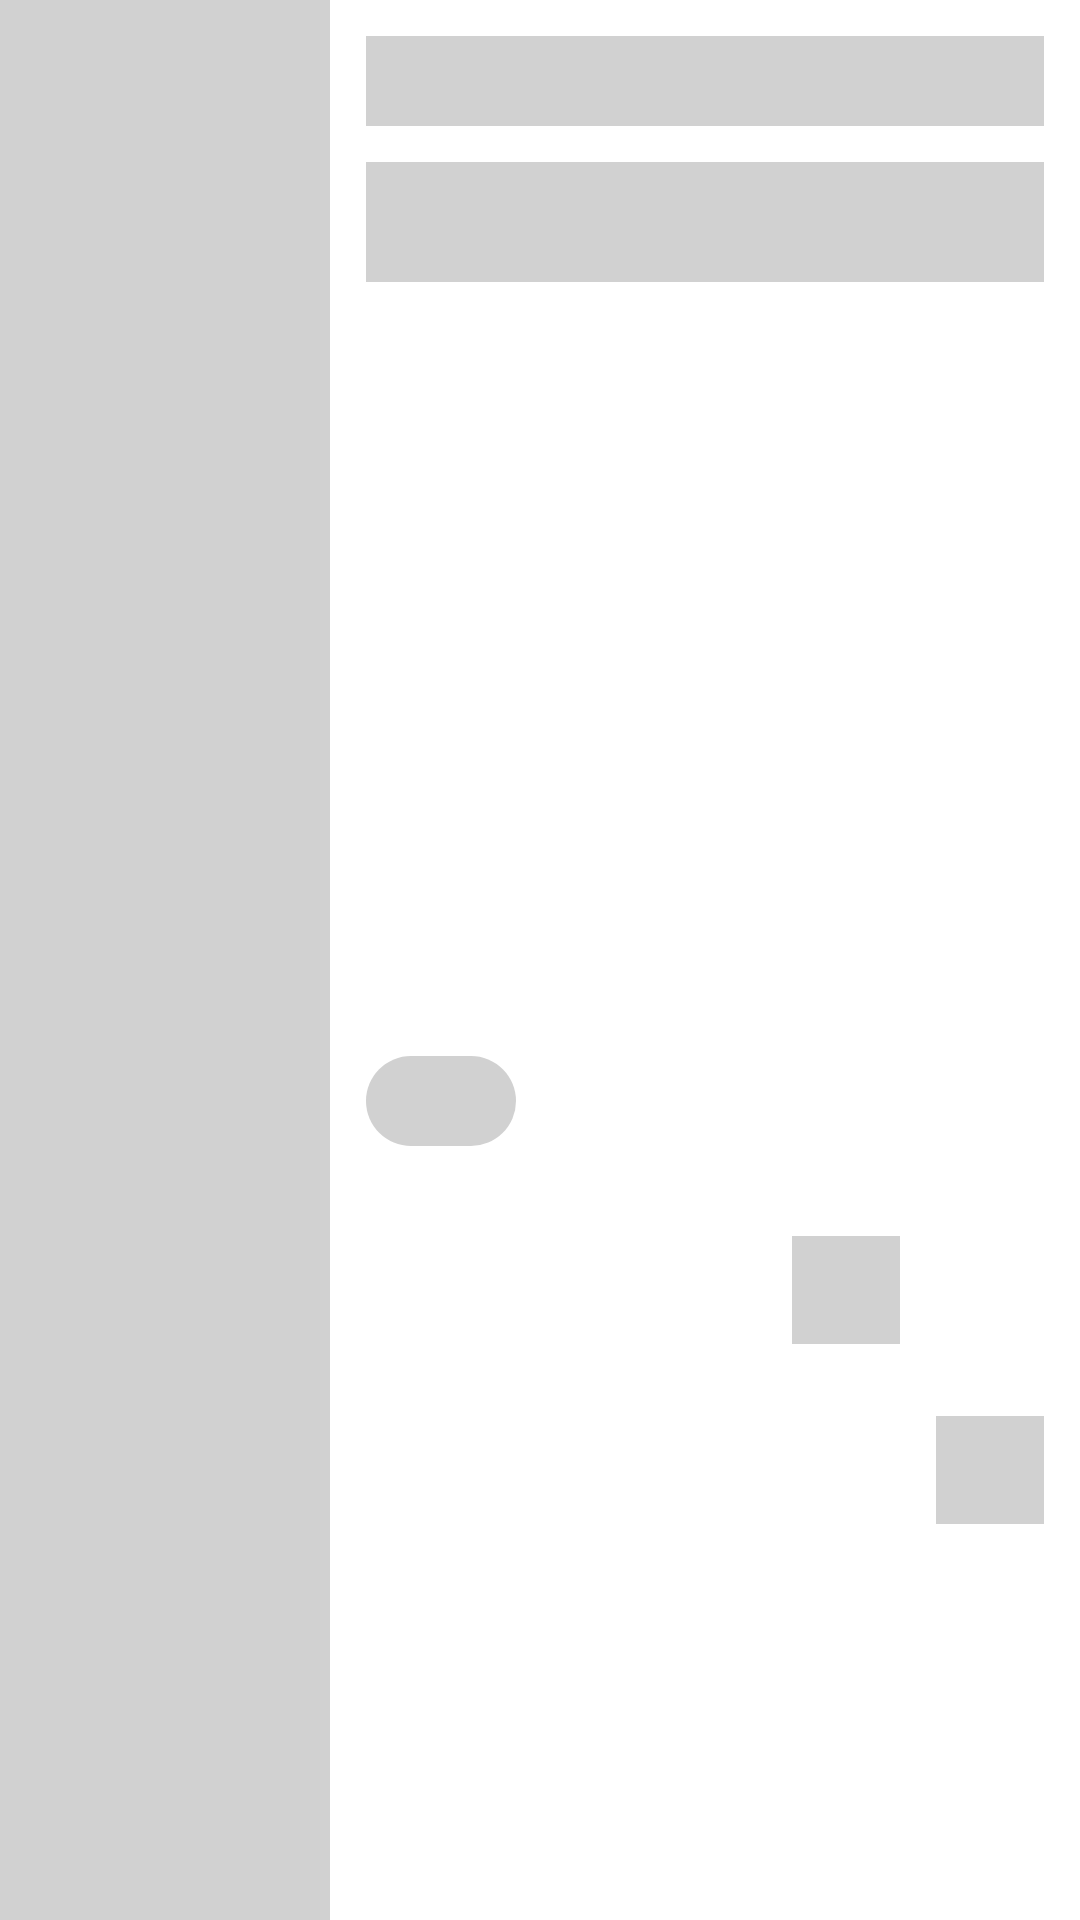

Produce the Android XML layout that renders to this screen, including the resource entries it uses.
<!-- AndroidManifest.xml: application theme Theme.MovieApp -->
<!-- res/layout/placeholder_row_desc.xml -->
<?xml version="1.0" encoding="utf-8"?>
<androidx.constraintlayout.widget.ConstraintLayout xmlns:android="http://schemas.android.com/apk/res/android"
    xmlns:app="http://schemas.android.com/apk/res-auto"
    android:layout_width="match_parent"
    android:layout_height="150dp"
    android:layout_marginTop="4dp"
    android:layout_marginBottom="4dp">

    <View
        android:id="@+id/view"
        android:layout_width="110dp"
        android:layout_height="match_parent"
        android:background="@color/mediumGray"
        app:layout_constraintBottom_toBottomOf="parent"
        app:layout_constraintStart_toStartOf="parent"
        app:layout_constraintTop_toTopOf="parent" />

    <View
        android:id="@+id/view2"
        android:layout_width="0dp"
        android:layout_height="30sp"
        android:layout_marginStart="12dp"
        android:layout_marginTop="12dp"
        android:layout_marginEnd="12dp"
        android:background="@color/mediumGray"
        app:layout_constraintEnd_toEndOf="parent"
        app:layout_constraintStart_toEndOf="@+id/view"
        app:layout_constraintTop_toTopOf="parent" />

    <View
        android:id="@+id/view3"
        android:layout_width="0dp"
        android:layout_height="40sp"
        android:layout_marginTop="12dp"
        android:background="@color/mediumGray"
        app:layout_constraintEnd_toEndOf="@+id/view2"
        app:layout_constraintStart_toStartOf="@+id/view2"
        app:layout_constraintTop_toBottomOf="@+id/view2" />

    <View
        android:id="@+id/view5"
        android:layout_width="50dp"
        android:layout_height="30sp"
        android:layout_marginTop="12dp"
        android:layout_marginBottom="12dp"
        android:background="@drawable/shape_bg_btn"
        android:backgroundTint="@color/mediumGray"
        app:layout_constraintBottom_toBottomOf="parent"
        app:layout_constraintStart_toStartOf="@+id/view3"
        app:layout_constraintTop_toBottomOf="@+id/view3" />

    <View
        android:id="@+id/view6"
        android:layout_width="36dp"
        android:layout_height="36sp"
        android:layout_marginEnd="12dp"
        android:background="@color/mediumGray"
        app:layout_constraintBottom_toBottomOf="@+id/view7"
        app:layout_constraintEnd_toStartOf="@id/view7"
        app:layout_constraintTop_toTopOf="@+id/view5" />

    <View
        android:id="@+id/view7"
        android:layout_width="36dp"
        android:layout_height="36sp"
        android:layout_marginEnd="12dp"
        android:layout_marginBottom="12dp"
        android:background="@color/mediumGray"
        app:layout_constraintBottom_toBottomOf="parent"
        app:layout_constraintEnd_toEndOf="parent"
        app:layout_constraintTop_toTopOf="@+id/view5" />


</androidx.constraintlayout.widget.ConstraintLayout>
<!-- resources referenced by this layout -->
<resources>
  <color name="mediumGray">#D1D1D1</color>
  <!-- drawable shape_bg_btn (drawable) -->
  <?xml version="1.0" encoding="utf-8"?>
  <shape xmlns:android="http://schemas.android.com/apk/res/android">
      <corners
        android:radius="15dp"/>
      <solid android:color="@color/light_blue" />
  </shape>
  <style name="Theme.MovieApp" parent="Theme.MaterialComponents.DayNight.DarkActionBar">
          
          <item name="colorPrimary">@color/dark</item>
          <item name="colorPrimaryVariant">@color/dark</item>
          <item name="colorOnPrimary">@color/white</item>
          
          <item name="colorSecondary">@color/teal_200</item>
          <item name="colorSecondaryVariant">@color/teal_700</item>
          <item name="colorOnSecondary">@color/black</item>
          
          <item name="android:statusBarColor" tools:targetApi="l">?attr/colorPrimaryVariant</item>
          
  
      </style>
  <color name="light_blue">#4B97C5</color>
  <color name="dark">#05070C</color>
  <color name="white">#FFFFFFFF</color>
  <color name="teal_200">#FF03DAC5</color>
  <color name="teal_700">#FF018786</color>
  <color name="black">#FF000000</color>
</resources>
